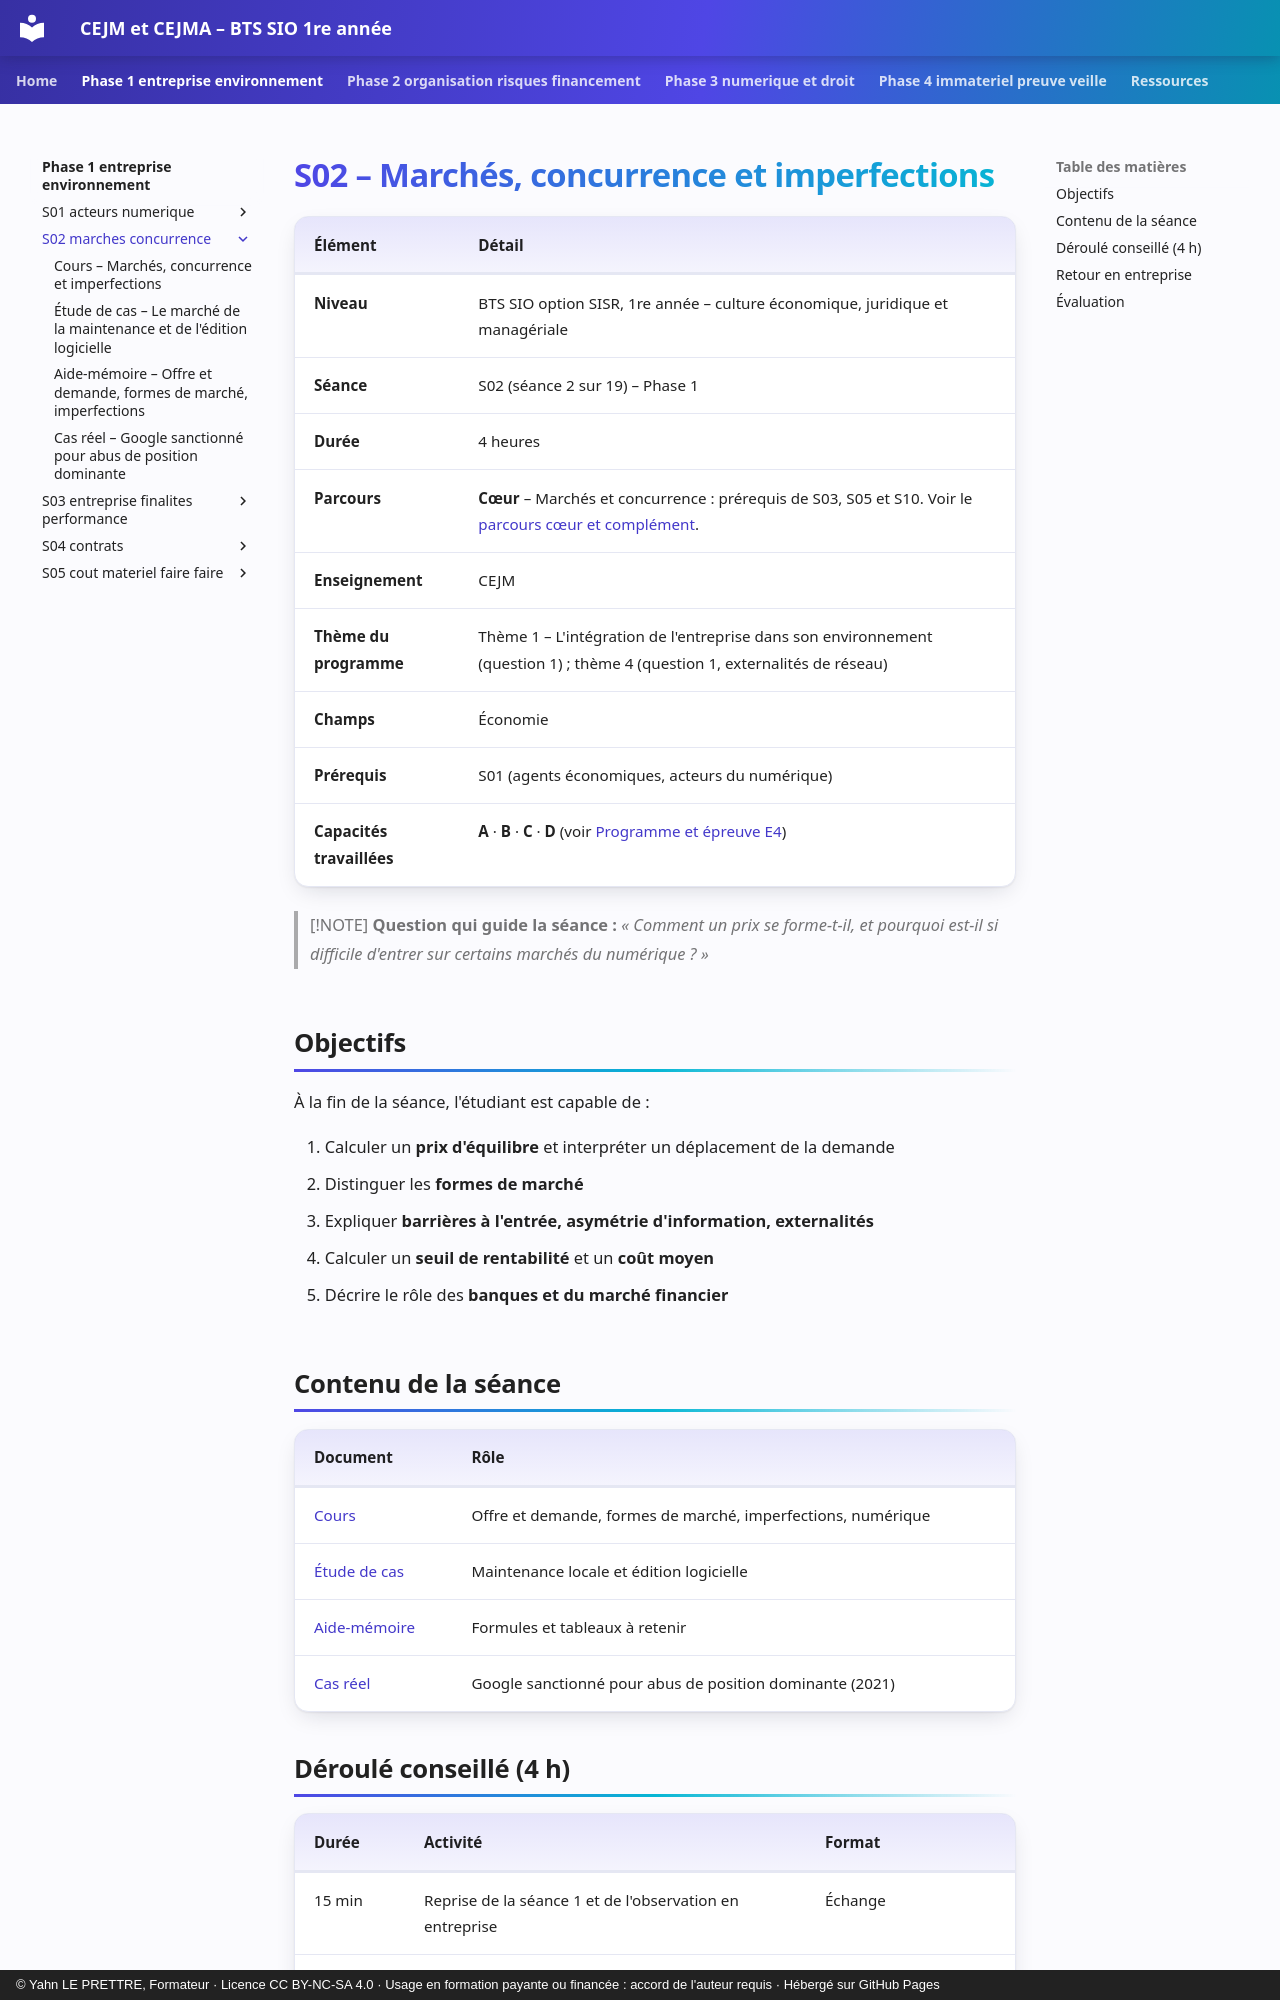

repository: YahnLP/bts1-sio-sisr-cejma · page: phase-1-entreprise-environnement/S02-marches-concurrence/index.html · generator: mkdocs · copyright: © Yahn LE PRETTRE, Formateur · Licence CC BY-NC-SA 4.0 · Usage en formation payante ou financée : accord de l'auteur requis · Hébergé sur GitHub Pages

# S02 – Marchés, concurrence et imperfections

| Élément | Détail |
|---|---|
| **Niveau** | BTS SIO option SISR, 1re année – culture économique, juridique et managériale |
| **Séance** | S02 (séance 2 sur 19) – Phase 1 |
| **Durée** | 4 heures |
| **Parcours** | **Cœur** – Marchés et concurrence : prérequis de S03, S05 et S10. Voir le [parcours cœur et complément](../../ressources/parcours-coeur-complement.md). |
| **Enseignement** | CEJM |
| **Thème du programme** | Thème 1 – L'intégration de l'entreprise dans son environnement (question 1) ; thème 4 (question 1, externalités de réseau) |
| **Champs** | Économie |
| **Prérequis** | S01 (agents économiques, acteurs du numérique) |
| **Capacités travaillées** | **A** · **B** · **C** · **D** (voir [Programme et épreuve E4](../../ressources/programme-e4.md)) |

> [!NOTE]
> **Question qui guide la séance :** *« Comment un prix se forme-t-il, et pourquoi est-il si difficile d'entrer sur certains marchés du numérique ? »*

## Objectifs

À la fin de la séance, l'étudiant est capable de :

1. Calculer un **prix d'équilibre** et interpréter un déplacement de la demande
2. Distinguer les **formes de marché**
3. Expliquer **barrières à l'entrée, asymétrie d'information, externalités**
4. Calculer un **seuil de rentabilité** et un **coût moyen**
5. Décrire le rôle des **banques et du marché financier**

## Contenu de la séance

| Document | Rôle |
|---|---|
| [Cours](01-cours.md) | Offre et demande, formes de marché, imperfections, numérique |
| [Étude de cas](02-etude-de-cas.md) | Maintenance locale et édition logicielle |
| [Aide-mémoire](03-aide-memoire.md) | Formules et tableaux à retenir |
| [Cas réel](04-cas-reels.md) | Google sanctionné pour abus de position dominante (2021) |
